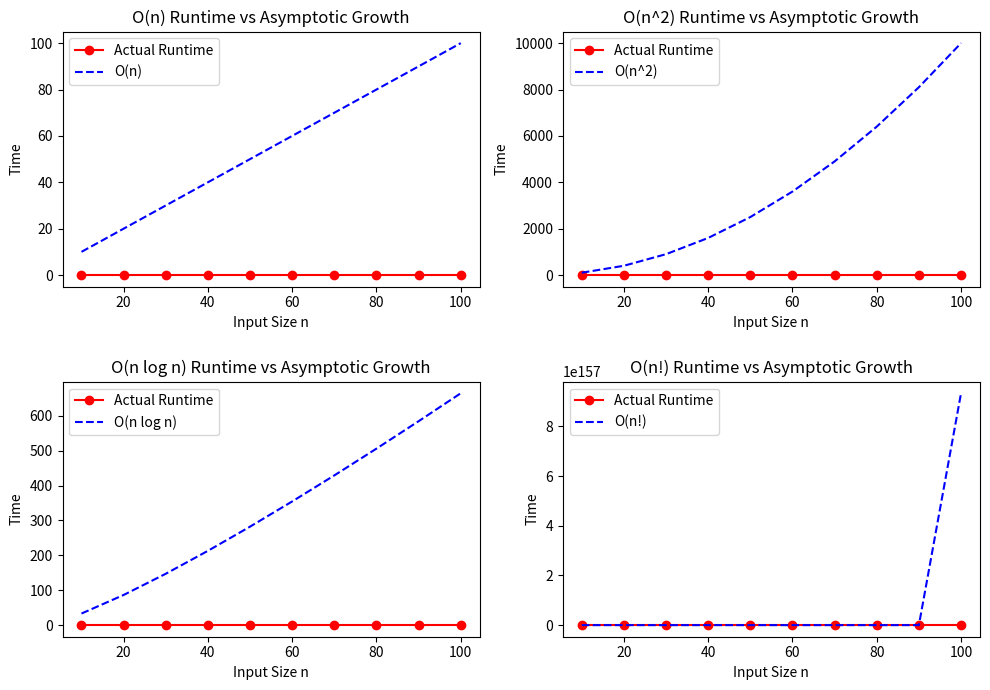

This figure's Python source:
import time
import matplotlib.pyplot as plt
import numpy as np
import math

def sum_of_n(n):
    total_sum = 0
    for current_number  in range(1, n + 1):
        total_sum += current_number
        
    return total_sum



def insertion_sort(array):
    for current_index in  range(1, len(array)):
        key_value = array[current_index]
        
        previous_index = current_index - 1
        while previous_index >= 0  and key_value < array[previous_index]:
            array[previous_index + 1] =   array[previous_index]
            
            previous_index -= 1
        array[previous_index + 1] = key_value
    return array

def merge_sort(array):
    if len(array) > 1:
        middle_index = len(array) // 2
        left_half = array[:middle_index ]  
        
        right_half = array[middle_index:]

        merge_sort( left_half)
        merge_sort(right_half)

        left_index = right_index = merge_index = 0

        while left_index < len(left_half) and right_index < len(right_half):
            if left_half[left_index] < right_half[right_index]:
                
                array[merge_index] = left_half[left_index]
                left_index += 1
            else:
                array[merge_index] = right_half[right_index]
                
                right_index += 1
            merge_index += 1

        while left_index < len(left_half):
            array[merge_index] = left_half[left_index]
            left_index += 1
            merge_index += 1
            
            

        while right_index < len(right_half):
            array[merge_index] =   right_half[right_index]
            right_index += 1
            merge_index  += 1

    return array

def facto(n):
    if n == 0 or n == 1:
        return 1
    
    else:
        return n *  facto(n - 1)


n_input = [10, 20, 30, 40,  50,  60, 70, 80, 90, 100]


sum_times = []
for n in n_input:
    
    start_time = time.time()
    sum_of_n(n)
    end_time = time.time()
    sum_times.append(end_time - start_time)


insertion_times = []
for n in n_input: 
    value = list(range(n, 0, -1))  
    start_time = time.time()
    
    insertion_sort(value)
    end_time =   time.time()
    insertion_times.append(end_time - start_time)


merge_times = []
for n in n_input:
    value =   list(range(n, 0, -1))  
    start_time = time.time()
    merge_sort(value)
    end_time = time.time()
    
    merge_times.append(end_time - start_time)

facto_times = []
for n in n_input:
    start_time   = time.time()
    facto(n)
    end_time = time.time()
    facto_times.append(end_time - start_time)




n_log_n = [n * np.log2(n) for n in n_input]
n_square = [n**2 for n in n_input]
facto_n = [math.factorial(n)  for n in n_input]



plt.figure(figsize=(10, 7))


#1
plt.subplot(2, 2, 1)
plt.plot(n_input, sum_times, 'r-o', label="Actual Runtime")
plt.plot(n_input, n_input, 'b--', label="O(n)")
plt.xlabel('Input Size n')
plt.ylabel('Time')
plt.title('O(n) Runtime vs Asymptotic Growth')
plt.legend()

#2
plt.subplot(2, 2, 2)
plt.plot(n_input, insertion_times, 'r-o', label="Actual Runtime")
plt.plot(n_input, n_square, 'b--', label="O(n^2)")
plt.xlabel('Input Size n')
plt.ylabel('Time')
plt.title('O(n^2) Runtime vs Asymptotic Growth')
plt.legend()

#3
plt.subplot(2, 2, 3)
plt.plot(n_input, merge_times, 'r-o', label="Actual Runtime")
plt.plot(n_input, n_log_n, 'b--', label="O(n log n)")
plt.xlabel('Input Size n')
plt.ylabel('Time')
plt.title('O(n log n) Runtime vs Asymptotic Growth')
plt.legend()

#4
plt.subplot(2, 2, 4)
plt.plot(n_input, facto_times, 'r-o', label="Actual Runtime")
plt.plot(n_input, facto_n, 'b--', label="O(n!)")
plt.xlabel('Input Size n')
plt.ylabel('Time')
plt.title('O(n!) Runtime vs Asymptotic Growth')
plt.legend()

plt.tight_layout()
plt.show()
